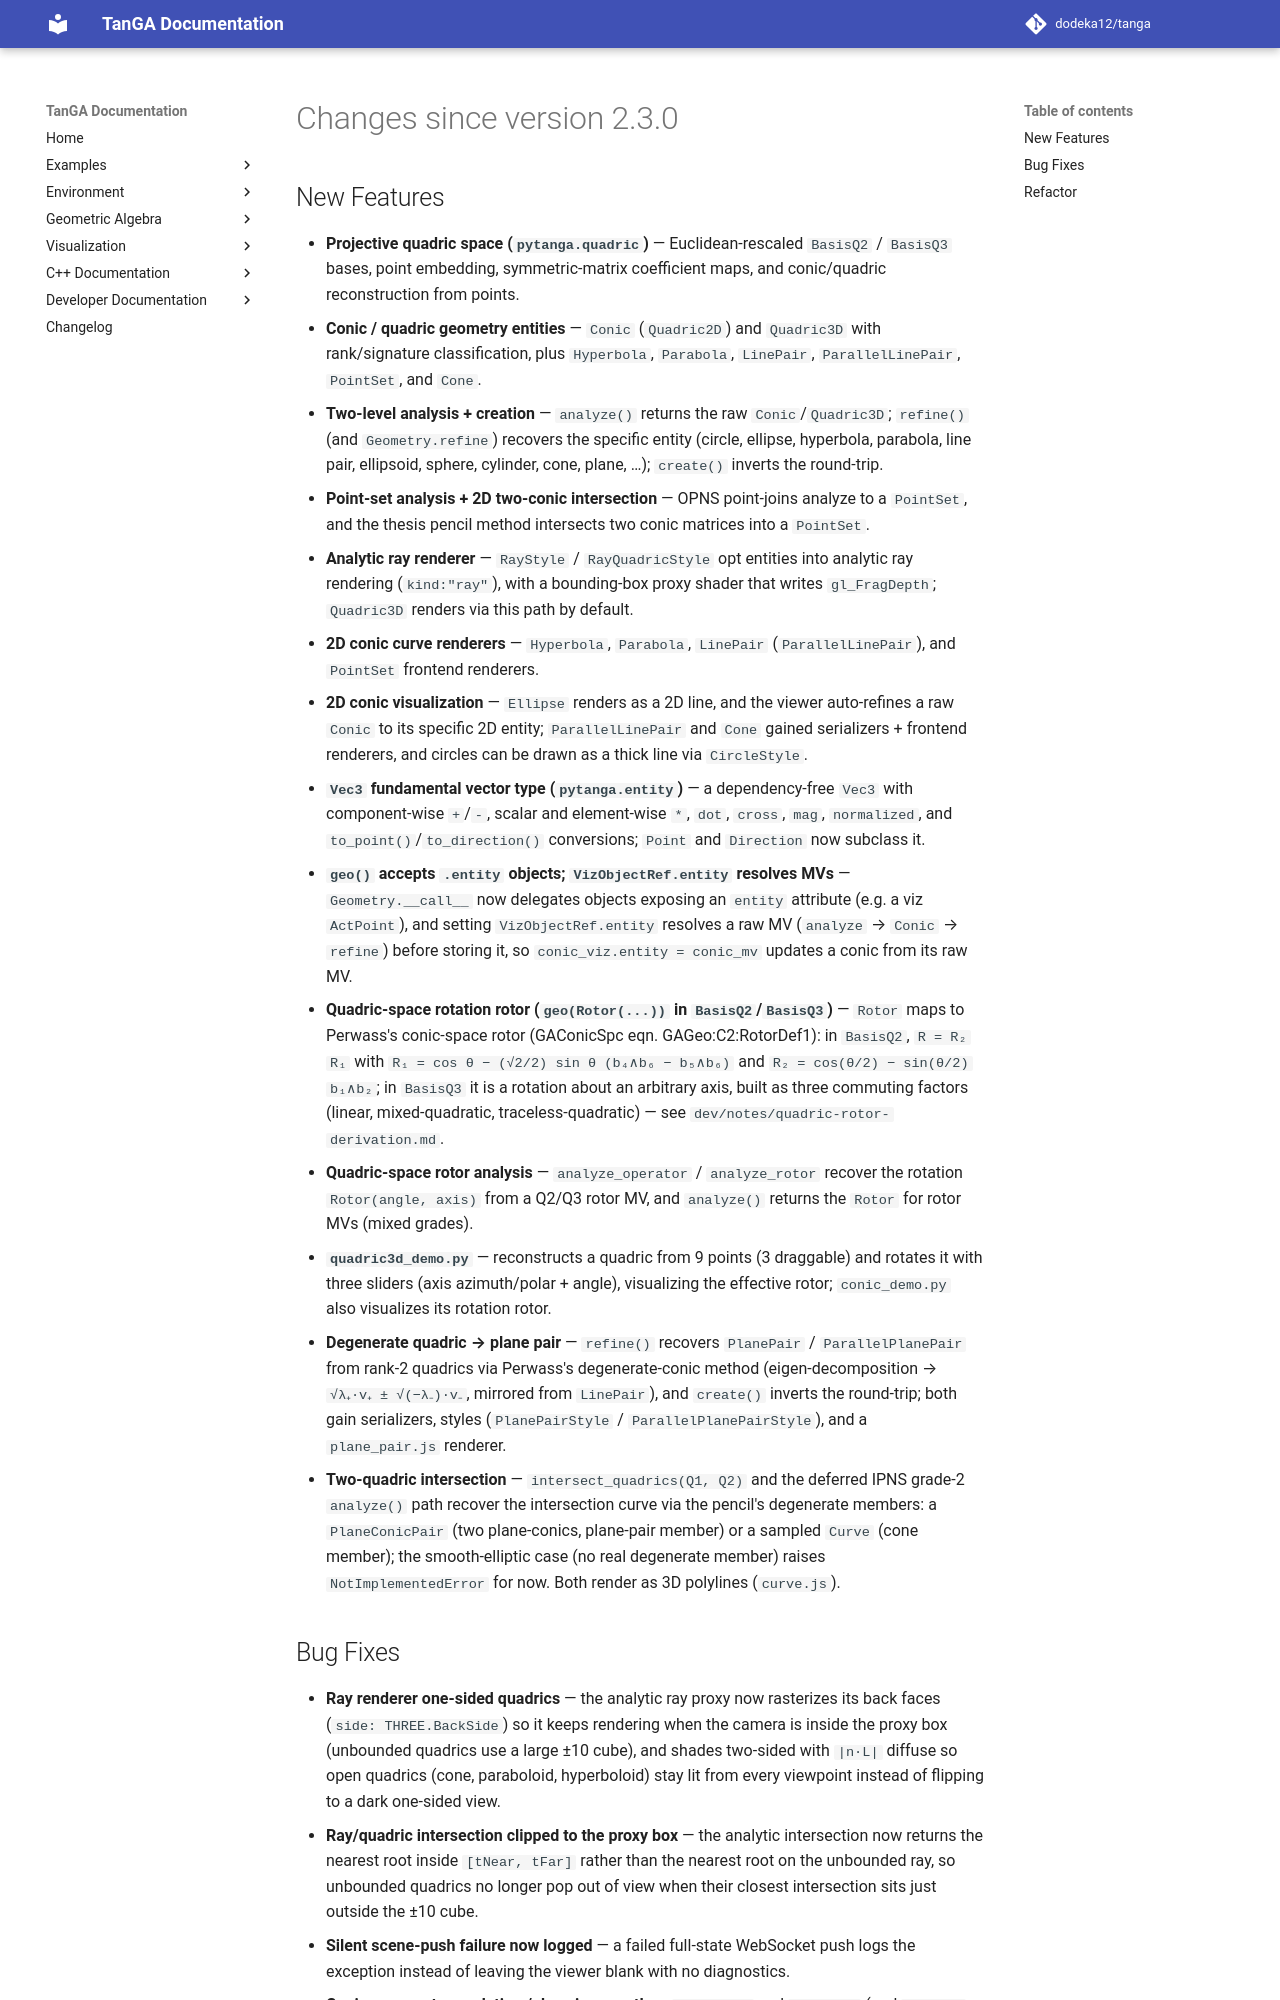

repository: dodeka12/tanga · page: v2.27.0-rc2/changelog/2026/09/12_b355448f/index.html · generator: mkdocs

# Changes since version 2.3.0

## New Features
- **Projective quadric space (`pytanga.quadric`)** — Euclidean-rescaled
  `BasisQ2` / `BasisQ3` bases, point embedding, symmetric-matrix coefficient
  maps, and conic/quadric reconstruction from points.
- **Conic / quadric geometry entities** — `Conic` (`Quadric2D`) and `Quadric3D`
  with rank/signature classification, plus `Hyperbola`, `Parabola`,
  `LinePair`, `ParallelLinePair`, `PointSet`, and `Cone`.
- **Two-level analysis + creation** — `analyze()` returns the raw
  `Conic`/`Quadric3D`; `refine()` (and `Geometry.refine`) recovers the specific
  entity (circle, ellipse, hyperbola, parabola, line pair, ellipsoid, sphere,
  cylinder, cone, plane, …); `create()` inverts the round-trip.
- **Point-set analysis + 2D two-conic intersection** — OPNS point-joins analyze
  to a `PointSet`, and the thesis pencil method intersects two conic matrices
  into a `PointSet`.
- **Analytic ray renderer** — `RayStyle` / `RayQuadricStyle` opt entities into
  analytic ray rendering (`kind:"ray"`), with a bounding-box proxy shader that
  writes `gl_FragDepth`; `Quadric3D` renders via this path by default.
- **2D conic curve renderers** — `Hyperbola`, `Parabola`, `LinePair`
  (`ParallelLinePair`), and `PointSet` frontend renderers.
- **2D conic visualization** — `Ellipse` renders as a 2D line, and the viewer
  auto-refines a raw `Conic` to its specific 2D entity; `ParallelLinePair` and
  `Cone` gained serializers + frontend renderers, and circles can be drawn as a
  thick line via `CircleStyle`.
- **`Vec3` fundamental vector type (`pytanga.entity`)** — a dependency-free
  `Vec3` with component-wise `+`/`-`, scalar and element-wise `*`, `dot`,
  `cross`, `mag`, `normalized`, and `to_point()`/`to_direction()` conversions;
  `Point` and `Direction` now subclass it.
- **`geo()` accepts `.entity` objects; `VizObjectRef.entity` resolves MVs** —
  `Geometry.__call__` now delegates objects exposing an `entity` attribute
  (e.g. a viz `ActPoint`), and setting `VizObjectRef.entity` resolves a raw MV
  (`analyze` → `Conic` → `refine`) before storing it, so
  `conic_viz.entity = conic_mv` updates a conic from its raw MV.
- **Quadric-space rotation rotor (`geo(Rotor(...))` in `BasisQ2`/`BasisQ3`)** —
  `Rotor` maps to Perwass's conic-space rotor (GAConicSpc eqn.
  GAGeo:C2:RotorDef1): in `BasisQ2`, ``R = R₂ R₁`` with
  ``R₁ = cos θ − (√2/2) sin θ (b₄∧b₆ − b₅∧b₆)`` and
  ``R₂ = cos(θ/2) − sin(θ/2) b₁∧b₂``; in `BasisQ3` it is a rotation about an
  arbitrary axis, built as three commuting factors (linear, mixed-quadratic,
  traceless-quadratic) — see `dev/notes/quadric-rotor-derivation.md`.
- **Quadric-space rotor analysis** — `analyze_operator` / `analyze_rotor` recover
  the rotation `Rotor(angle, axis)` from a Q2/Q3 rotor MV, and `analyze()` returns
  the `Rotor` for rotor MVs (mixed grades).
- **`quadric3d_demo.py`** — reconstructs a quadric from 9 points (3 draggable)
  and rotates it with three sliders (axis azimuth/polar + angle), visualizing the
  effective rotor; `conic_demo.py` also visualizes its rotation rotor.
- **Degenerate quadric → plane pair** — `refine()` recovers `PlanePair` /
  `ParallelPlanePair` from rank-2 quadrics via Perwass's degenerate-conic method
  (eigen-decomposition → `√λ₊·v₊ ± √(−λ₋)·v₋`, mirrored from `LinePair`), and
  `create()` inverts the round-trip; both gain serializers, styles
  (`PlanePairStyle` / `ParallelPlanePairStyle`), and a `plane_pair.js` renderer.
- **Two-quadric intersection** — `intersect_quadrics(Q1, Q2)` and the deferred
  IPNS grade-2 `analyze()` path recover the intersection curve via the pencil's
  degenerate members: a `PlaneConicPair` (two plane-conics, plane-pair member)
  or a sampled `Curve` (cone member); the smooth-elliptic case (no real
  degenerate member) raises `NotImplementedError` for now.  Both render as 3D
  polylines (`curve.js`).
